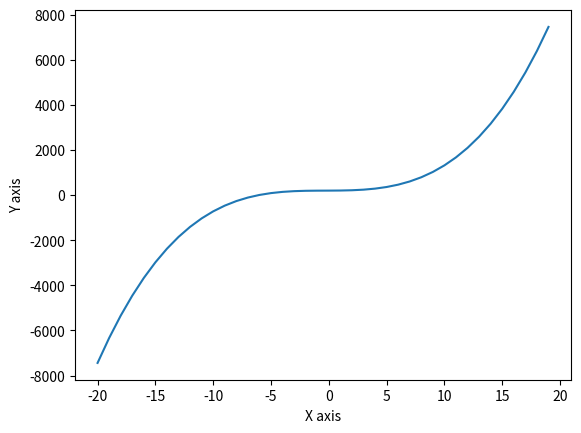

This figure's Python source:
import matplotlib.pyplot as plt


def main():
    print("Generation numbers")
    list_x, list_y = generatePoints()
    writeFile(list_x, list_y)
    draw_graph(list_x, list_y)


# noinspection PyPep8Naming
def writeFile(x, y):
    f = open("graphic.txt", "w+")
    for i in x:
        f.write(str(i) + "==>" + str(y[i]) + "\n")
    f.close()


def draw_graph(x, y):
    plt.plot(x, y)
    plt.ylabel('Y axis')
    plt.xlabel('X axis')
    plt.show()


def generatePoints():
    list_x = list(range(-20, 20))
    list_y = []
    for i in list_x:
        y = i*i*i + i * i + 2 * i + 200
        list_y.append(y)
    return list_x, list_y


if __name__ == "__main__":
    main()
